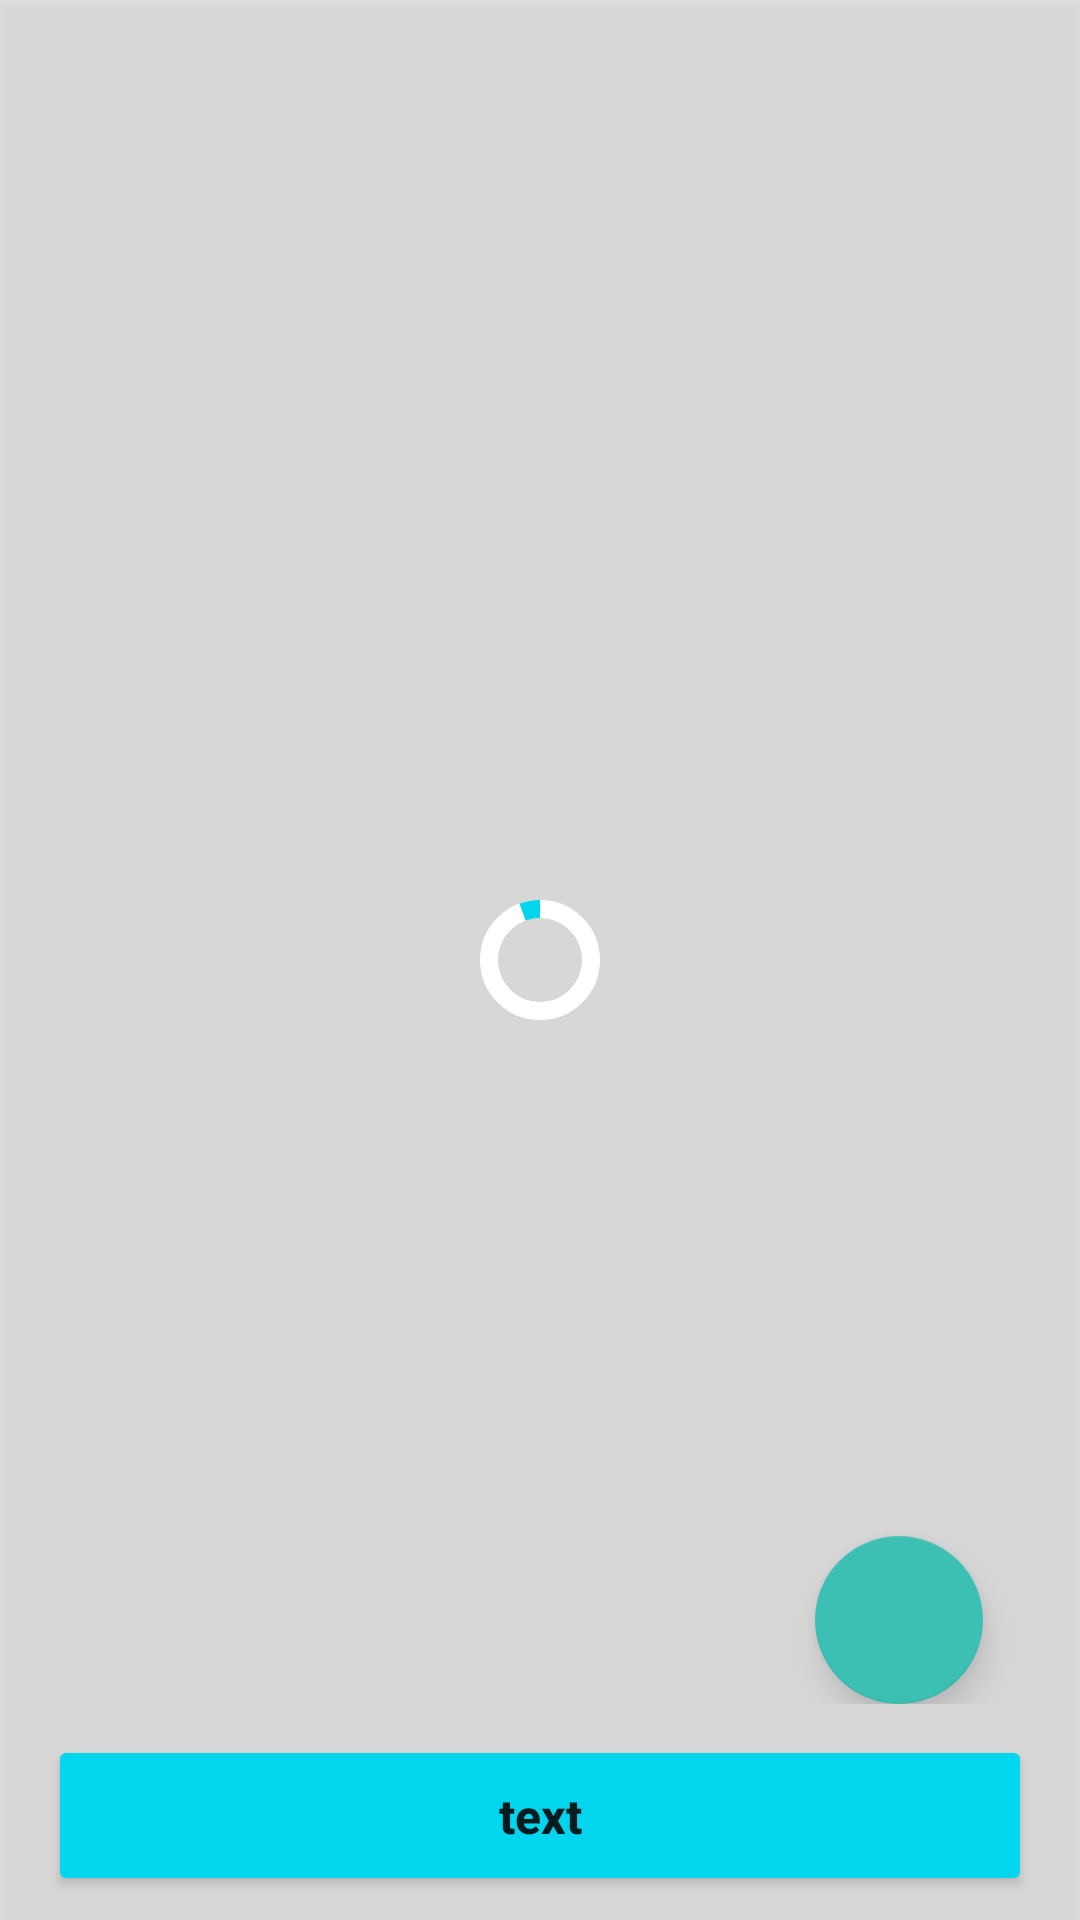

Layout XML and referenced resources for this Android screen:
<!-- AndroidManifest.xml: application theme Theme.HiltTutorial -->
<!-- res/layout/fragment_addresses.xml -->
<?xml version="1.0" encoding="utf-8"?>
<RelativeLayout xmlns:android="http://schemas.android.com/apk/res/android"
    xmlns:app="http://schemas.android.com/apk/res-auto"
    xmlns:tools="http://schemas.android.com/tools"
    android:layout_width="wrap_content"
    android:layout_height="wrap_content"
    tools:context=".ui.Adrerss.getAddress.AddressesFragment">

    <include
        android:id="@+id/loader_layout"
        layout="@layout/layout_circular_loader"
        android:layout_width="match_parent"
        android:layout_height="match_parent"
        />

    <androidx.constraintlayout.widget.ConstraintLayout
        android:layout_width="match_parent"
        android:layout_height="match_parent"
        android:layout_marginBottom="72dp">

        <com.google.android.material.floatingactionbutton.FloatingActionButton
            android:id="@+id/add_fab_add_address"
            android:layout_width="wrap_content"
            android:layout_height="wrap_content"
            android:layout_marginEnd="16dp"
            android:contentDescription="TODO"
            android:textColor="@color/black"
            app:layout_constraintBottom_toBottomOf="parent"
            app:layout_constraintEnd_toEndOf="parent"
            app:layout_constraintHorizontal_bias="0.943"
            app:layout_constraintStart_toStartOf="parent"
            app:srcCompat="@drawable/ic_baseline_add_product"
            tools:ignore="SpeakableTextPresentCheck,ImageContrastCheck" />

        <TextView
            android:id="@+id/address_empty_text_view"
            android:layout_width="0dp"
            android:layout_height="wrap_content"
            android:layout_marginStart="16dp"
            android:layout_marginEnd="16dp"

            android:text="no_addresses_text"
            android:textAlignment="center"
            android:textColor="@color/blue_accent_300"
            android:textStyle="bold"
            android:visibility="invisible"
            app:layout_constraintBottom_toBottomOf="parent"
            app:layout_constraintEnd_toEndOf="parent"
            app:layout_constraintStart_toStartOf="parent"
            app:layout_constraintTop_toTopOf="parent" />

        <androidx.recyclerview.widget.RecyclerView
            android:id="@+id/address_addresses_recycler_view"
            android:layout_width="match_parent"
            android:layout_height="0dp"
            android:clipToPadding="false"
            android:overScrollMode="never"
            android:padding="8dp"
            app:flow_horizontalAlign="center"
            app:flow_verticalAlign="center"
            app:layoutManager="androidx.recyclerview.widget.LinearLayoutManager"
            app:layout_constraintBottom_toBottomOf="parent"
            app:layout_constraintEnd_toEndOf="parent"
            app:layout_constraintStart_toStartOf="parent"
            app:layout_constraintTop_toTopOf="parent"
            tools:itemCount="2"
            tools:listitem="@layout/item_address" />

    </androidx.constraintlayout.widget.ConstraintLayout>

    <Button
        android:id="@+id/address_next_btn"
        android:layout_width="match_parent"
        android:layout_height="wrap_content"
        android:layout_alignParentBottom="true"
        android:layout_marginStart="16dp"
        android:layout_marginTop="16dp"
        android:layout_marginEnd="16dp"
        android:backgroundTint="@color/blue_accent_300"
        android:padding="16dp"
        android:text="text"
        android:textAllCaps="false"
        android:textSize="16sp"
        android:textStyle="bold"
        android:translationY="-8dp" />

</RelativeLayout>
<!-- res/layout/layout_circular_loader.xml (included above) -->
<?xml version="1.0" encoding="utf-8"?>
<FrameLayout xmlns:android="http://schemas.android.com/apk/res/android"
    xmlns:app="http://schemas.android.com/apk/res-auto"
    android:id="@+id/loader_frame_layout"
    android:layout_width="match_parent"
    android:layout_height="match_parent"
    android:layout_gravity="center"
    android:background="#55AAAAAA"
    android:translationZ="2dp">

    <com.google.android.material.progressindicator.CircularProgressIndicator
        android:id="@+id/circular_loader"
        android:layout_width="wrap_content"
        android:layout_height="wrap_content"
        android:layout_gravity="center"
        android:indeterminate="true"
        app:indicatorColor="#FF02D5EE"
        app:indicatorDirectionCircular="clockwise"
        app:trackColor="@color/white"
        app:trackThickness="6dp" />

</FrameLayout>
<!-- res/layout/item_address.xml (included above) -->
<?xml version="1.0" encoding="utf-8"?>
<com.google.android.material.card.MaterialCardView xmlns:android="http://schemas.android.com/apk/res/android"
    xmlns:app="http://schemas.android.com/apk/res-auto"
    xmlns:tools="http://schemas.android.com/tools"
    android:id="@+id/address_card"
    android:layout_width="match_parent"
    android:layout_height="wrap_content"
    android:layout_margin="12dp"


    app:cardElevation="5dp"
    app:strokeWidth="5dp"
    android:elevation="5dp"
    app:cardCornerRadius="5dp"

    app:strokeColor="@color/gray">

    <androidx.constraintlayout.widget.ConstraintLayout
        android:id="@+id/item_constrainlayout"
        android:layout_width="match_parent"
        android:layout_height="wrap_content"

        android:layout_margin="10dp"
        android:padding="10dp">

        <TextView
            android:id="@+id/address_person_name_tv"
            android:layout_width="0dp"
            android:layout_height="wrap_content"
            android:textColor="@color/dark_gray"
            android:textSize="18sp"
            android:textStyle="bold"
            app:layout_constraintStart_toStartOf="parent"
            app:layout_constraintTop_toTopOf="parent"
            tools:text="Some Name" />

        <TextView
            android:id="@+id/address_complete_address_tv"
            android:layout_width="0dp"
            android:layout_height="wrap_content"
            android:layout_marginTop="10dp"
            android:minLines="2"
            android:textColor="@color/gray"
            app:layout_constraintEnd_toEndOf="parent"
            app:layout_constraintStart_toStartOf="parent"
            app:layout_constraintTop_toBottomOf="@+id/address_person_name_tv"
            tools:text="3249857, pwoei owirgfhjow, Kanpur Nagar, Uttar Pradesh, 208002" />

        <TextView
            android:id="@+id/address_note_tv"
            android:layout_width="127dp"
            android:layout_height="15dp"
            android:textColor="@color/gray"
            app:layout_constraintEnd_toEndOf="parent"
            app:layout_constraintTop_toTopOf="parent"
            tools:text="+91 9999988888" />

        <Button
            android:id="@+id/address_edit_btn"
            android:layout_width="wrap_content"
            android:layout_height="wrap_content"
            android:backgroundTint="@color/blue_accent_300"
            android:padding="10dp"
            android:text="edit_btn_text"
            android:textAllCaps="false"
            android:textSize="16sp"
            android:textStyle="bold"
            app:layout_constraintStart_toStartOf="parent"
            app:layout_constraintTop_toBottomOf="@+id/address_complete_address_tv" />

        <ImageView
            android:id="@+id/address_delete_btn"
            android:layout_width="32dp"
            android:layout_height="32dp"
            android:layout_marginStart="32dp"
            android:background="@drawable/round_button"
            android:scaleType="centerCrop"
            app:layout_constraintBottom_toBottomOf="@+id/address_edit_btn"
            app:layout_constraintStart_toEndOf="@+id/address_edit_btn"
            app:layout_constraintTop_toTopOf="@+id/address_edit_btn"
            app:srcCompat="@drawable/ic_delete_24"
            app:tint="@color/gray" />
    </androidx.constraintlayout.widget.ConstraintLayout>

</com.google.android.material.card.MaterialCardView>
<!-- resources referenced by this layout -->
<resources>
  <color name="black">#FF000000</color>
  <color name="blue_accent_300">#02d5ee</color>
  <color name="dark_gray">#505050</color>
  <color name="gray">#999999</color>
  <color name="white">#FFFFFFFF</color>
  <!-- drawable round_button (drawable) -->
  <?xml version="1.0" encoding="utf-8"?>
  <selector xmlns:android="http://schemas.android.com/apk/res/android">
      <item android:state_pressed="false">
          <shape android:shape="oval">
              <size android:width="24dp" android:height="24dp" />
              <solid android:color="#00000000" />
          </shape>
      </item>
      <item android:state_pressed="true">
          <shape android:shape="oval">
              <size android:width="24dp" android:height="24dp" />
              <solid android:color="#02D5EE" />
          </shape>
      </item>
  </selector>
  <style name="Theme.HiltTutorial" parent="Theme.MaterialComponents.DayNight.DarkActionBar">
          
          <item name="colorPrimary">@color/purple_500</item>
          <item name="colorPrimaryVariant">@color/purple_700</item>
          <item name="colorOnPrimary">@color/white</item>
          
          <item name="colorSecondary">@color/teal_200</item>
          <item name="colorSecondaryVariant">@color/teal_700</item>
          <item name="colorOnSecondary">@color/black</item>
          
          <item name="android:statusBarColor" tools:targetApi="l">?attr/colorPrimaryVariant</item>
          
          <item name="android:windowActionBar">false</item>
          <item name="windowNoTitle">true</item>
  
          <item name="windowActionModeOverlay">true</item>
          <item name="colorAccent">@color/black</item>
          <item name="windowActionBar">false</item>
      </style>
  <color name="purple_500">#FFFFFF</color>
  <color name="purple_700">#FF3700B3</color>
  <color name="teal_200">#FF03DAC5</color>
  <color name="teal_700">#FF018786</color>
</resources>
